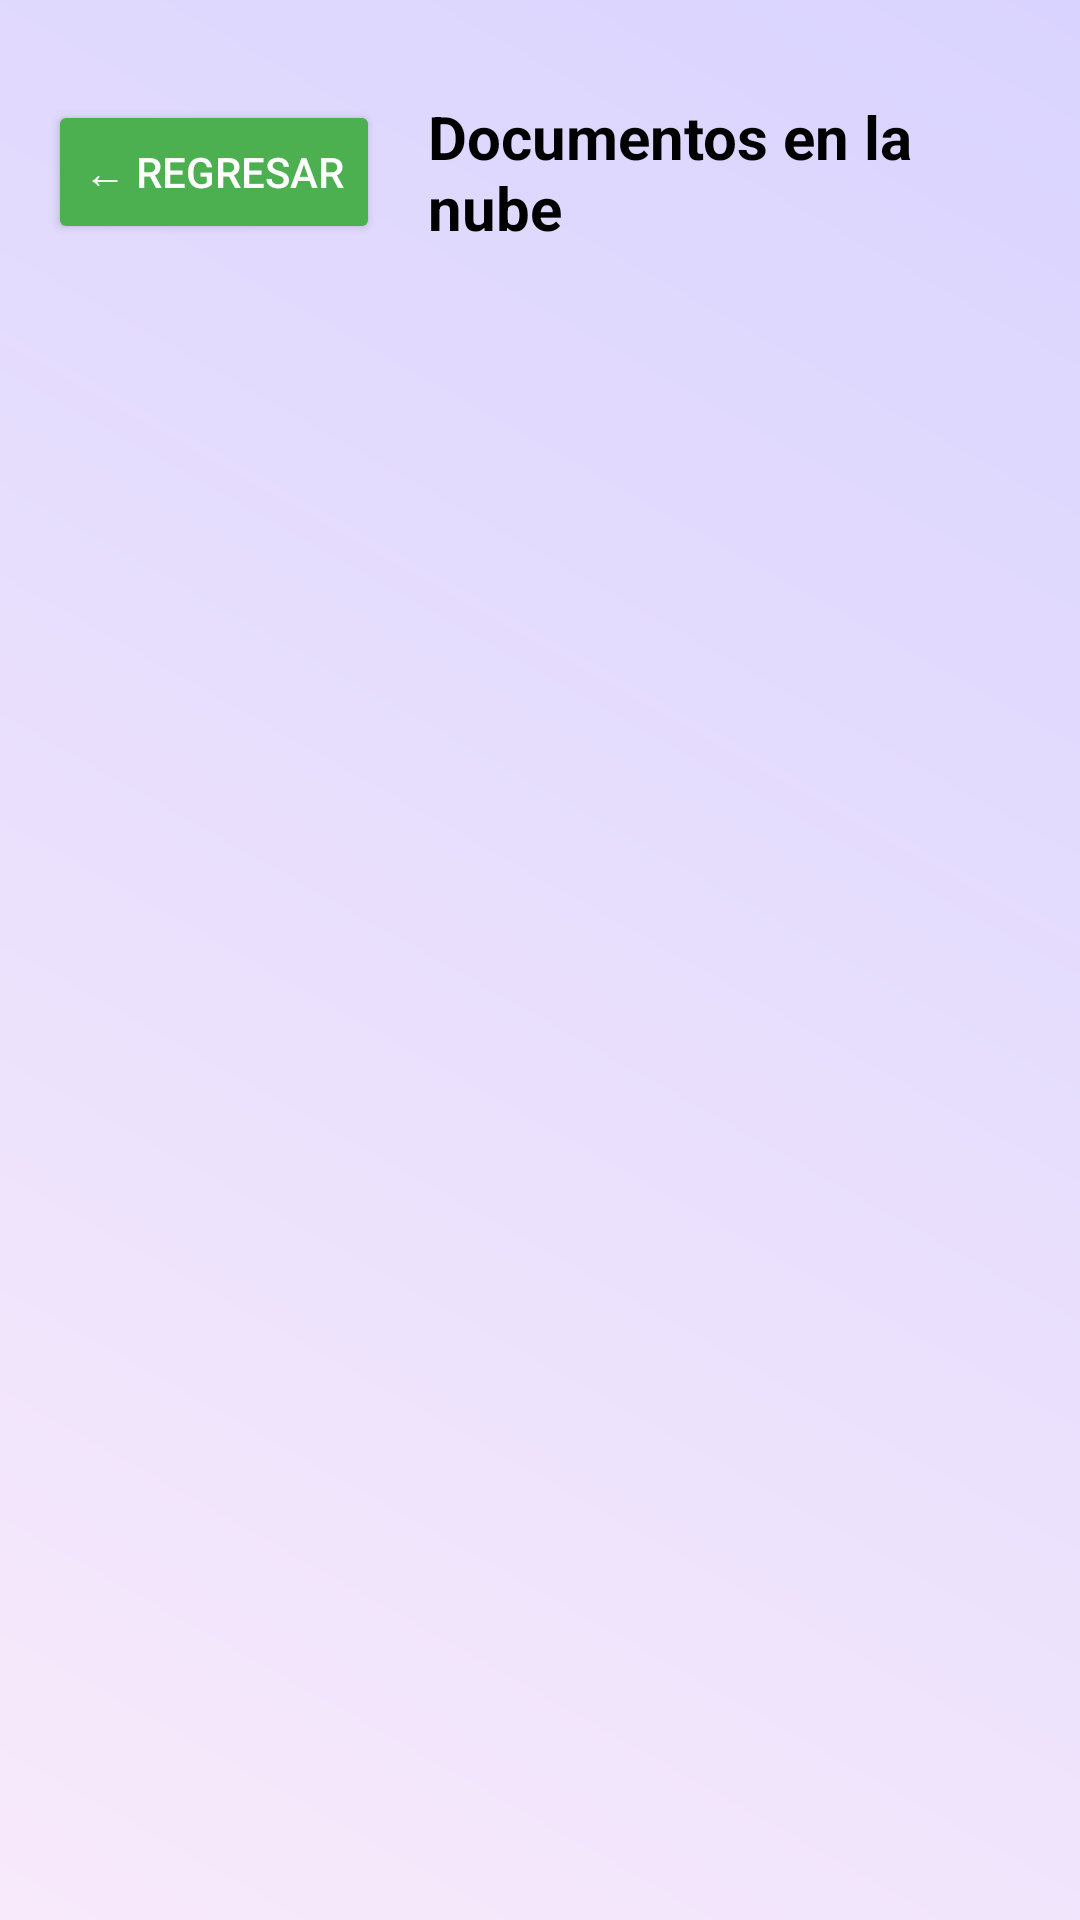

Produce the Android XML layout that renders to this screen, including the resource entries it uses.
<!-- AndroidManifest.xml: application theme Theme.CalificacionesUNPA -->
<!-- res/layout/activity_lista_documentos.xml -->
<?xml version="1.0" encoding="utf-8"?>

<LinearLayout xmlns:android="http://schemas.android.com/apk/res/android"
    android:orientation="vertical"
    android:background="@drawable/bg_gradient"
    android:paddingTop="32dp"
    android:paddingStart="16dp"
    android:paddingEnd="16dp"
    android:layout_width="match_parent"
    android:layout_height="match_parent">

    

    
    <LinearLayout
        android:layout_width="match_parent"
        android:layout_height="wrap_content"
        android:gravity="center_vertical"
        android:orientation="horizontal"
        android:paddingBottom="12dp">

        <Button
            android:id="@+id/btnBack"
            android:layout_width="wrap_content"
            android:layout_height="wrap_content"
            android:backgroundTint="#4CAF50"
            android:elevation="4dp"
            android:text="← Regresar"
            android:textColor="#FFFFFF" />

        <TextView
            android:id="@+id/tvTituloDocumentos"
            android:layout_width="wrap_content"
            android:layout_height="wrap_content"
            android:layout_marginStart="16dp"
            android:text="Documentos en la nube"
            android:textColor="#000000"
            android:textSize="20sp"
            android:textStyle="bold" />
    </LinearLayout>

    <androidx.recyclerview.widget.RecyclerView
        android:id="@+id/rvDocumentos"
        android:layout_width="match_parent"
        android:layout_height="0dp"
        android:layout_weight="1"
        android:paddingTop="8dp"
        android:paddingBottom="8dp"/>
</LinearLayout>
<!-- resources referenced by this layout -->
<resources>
  <!-- drawable bg_gradient (drawable) -->
  <?xml version="1.0" encoding="utf-8"?>
  <layer-list xmlns:android="http://schemas.android.com/apk/res/android">
      <item>
          <shape android:shape="rectangle">
              <gradient
                  android:startColor="#F8EAFB"
                  android:endColor="#D9D4FF"
                  android:angle="45"/>
          </shape>
      </item>
  </layer-list>
  <style name="Theme.CalificacionesUNPA" parent="Theme.MaterialComponents.DayNight.DarkActionBar">
          
          <item name="colorPrimary">@color/purple_500</item>
          <item name="colorPrimaryVariant">@color/purple_700</item>
          <item name="colorOnPrimary">@color/white</item>
          
          <item name="colorSecondary">@color/teal_200</item>
          <item name="colorSecondaryVariant">@color/teal_700</item>
          <item name="colorOnSecondary">@color/black</item>
          
          <item name="android:statusBarColor">?attr/colorPrimaryVariant</item>
          
      </style>
  <color name="purple_500">#FF6200EE</color>
  <color name="purple_700">#FF3700B3</color>
  <color name="white">#FFFFFFFF</color>
  <color name="teal_200">#FF03DAC5</color>
  <color name="teal_700">#FF018786</color>
  <color name="black">#FF000000</color>
</resources>
